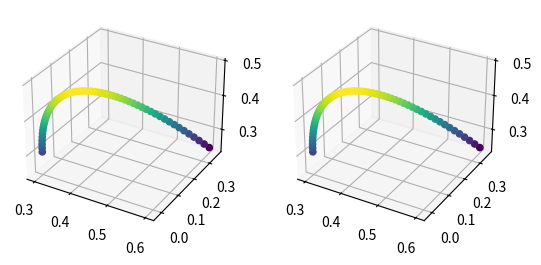

Reproduce this figure in Python.
import scipy.interpolate as si
import numpy as np
import matplotlib.pyplot as plt
from mpl_toolkits.mplot3d import Axes3D # <--- This is important for 3d plotting 
import scipy.interpolate as scipolate

bottom = [0.3, 0, 0.3]
straight_top = [0.35, -0.1, 0.7]
accross = [0.6, 0.35, 0.25]
def spline_trajectory_generator(cv, degree, n):
	cv = np.asarray(cv)
	count = cv.shape[0]

	degree = np.clip(degree, 1, count - 1)
	kv = np.clip(np.arange(count + degree + 1) - degree, 0, count - degree)

	# Return samples
	max_param = count - degree
	spl = scipolate.BSpline(kv, cv, degree)

	spline_trajectory = spl(np.linspace(0,max_param,n))
	
	return spline_trajectory



spline = spline_trajectory_generator([bottom, straight_top, accross], 4, 60)
spline2 = spline_trajectory_generator([bottom, straight_top, accross], 7, 60)
fig = plt.figure()
ax1 = fig.add_subplot(121, projection='3d')
ax2 = fig.add_subplot(122, projection='3d')

# data = np.random.random(size=(3, 3, 3))
# z, x, y = data.nonzero()
ax1.scatter(spline[:, 0], spline[:, 1], spline[:, 2], c=spline[:, 2], alpha=1)
ax2.scatter(spline2[:, 0], spline2[:, 1], spline2[:, 2], c=spline2[:, 2], alpha=1)
plt.show()